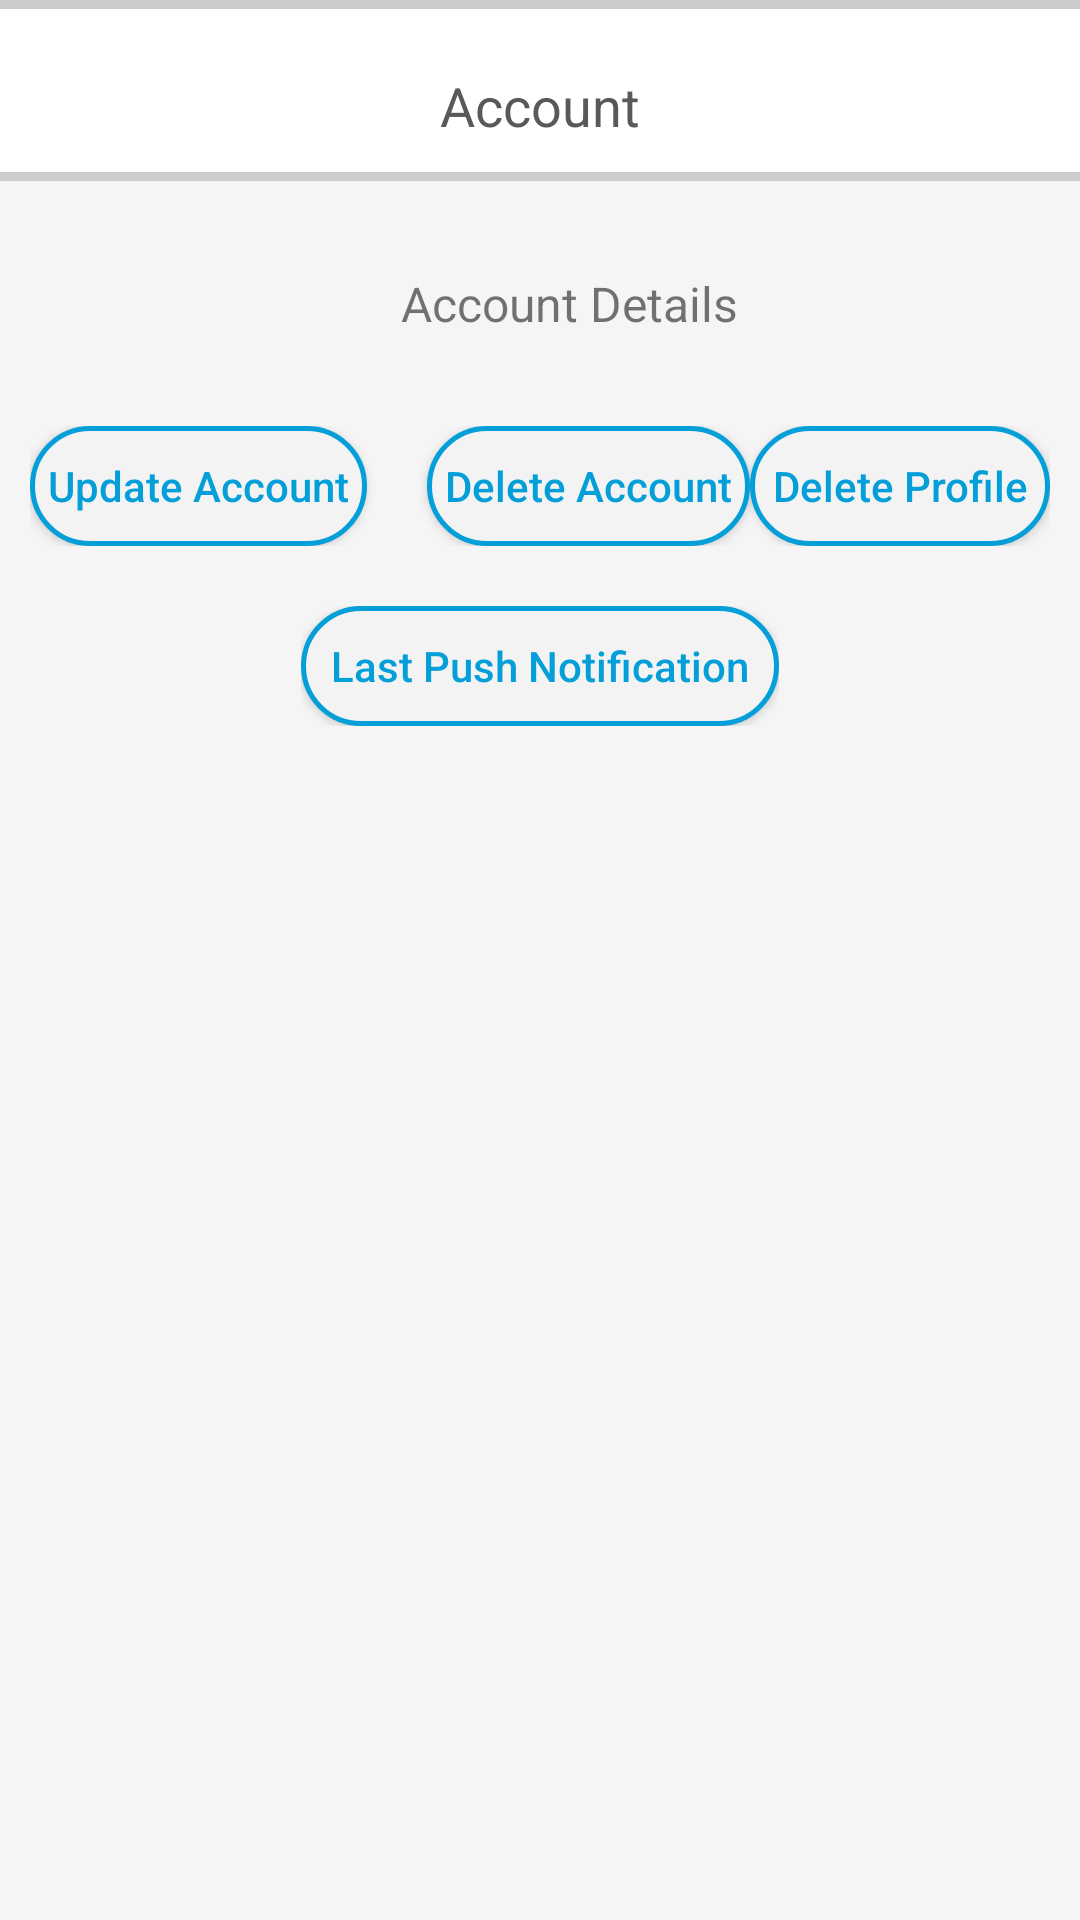

Reconstruct the res/layout file that produces this screen, plus the resources it refers to.
<!-- AndroidManifest.xml: application theme AppTheme -->
<!-- res/layout/identity.xml -->
<?xml version="1.0" encoding="utf-8"?>
<LinearLayout xmlns:android="http://schemas.android.com/apk/res/android"
        android:id="@+id/commonLayout"
        android:layout_width="match_parent"
        android:layout_height="match_parent"
        android:gravity="center" android:background="@android:color/white" android:orientation="vertical">
    <LinearLayout android:layout_width="match_parent" android:layout_height="3dp"
            android:background="#CCCCCC" ></LinearLayout>
    <TextView
            android:layout_width="match_parent"
            android:layout_height="wrap_content"
            android:layout_gravity="top|center"
            android:layout_marginTop="20dp"
            android:gravity="center"
            android:text="@string/account"
            android:textColor="#58595B"
            android:textSize="18sp" />

    <LinearLayout
            android:layout_width="match_parent"
            android:layout_height="match_parent"
            android:layout_marginTop="10dp"
            android:background="#F5F5F5"
            android:gravity="center_horizontal"
            android:orientation="vertical">

        <LinearLayout
                android:layout_width="match_parent"
                android:layout_height="3dp"
                android:background="#CCCCCC"></LinearLayout>

        <TextView
                android:layout_width="wrap_content"
                android:layout_height="wrap_content"
                android:layout_marginStart="10dp"
                android:layout_marginTop="30dp"
                android:text="@string/account_details"
                android:textSize="16sp" />

        <LinearLayout
                android:id="@+id/identityLayout"
                android:layout_width="match_parent"
                android:layout_height="wrap_content"
                android:layout_margin="10dp"
                android:orientation="vertical"></LinearLayout>

        <LinearLayout
                android:layout_width="match_parent"
                android:layout_height="wrap_content"
                android:orientation="horizontal"
                android:padding="10dp">

            <Button
                    android:id="@+id/updateButton"
                    android:layout_width="wrap_content"
                    android:layout_height="40dp"
                    android:layout_gravity="center"
                    android:layout_marginEnd="20dp"
                    android:layout_weight="1"
                    android:background="@drawable/button_background"
                    android:clickable="true"
                    android:text="@string/update_account"
                    android:textAllCaps="false"
                    android:textColor="@drawable/button_text_color" />

            <Button
                    android:id="@+id/deleteaccount"
                    android:layout_width="wrap_content"
                    android:layout_height="40dp"
                    android:layout_gravity="center"
                    android:layout_weight="1"
                    android:background="@drawable/button_background"
                    android:clickable="true"
                    android:text="@string/delete_account"
                    android:textAllCaps="false"
                    android:textColor="@drawable/button_text_color" />

            <Button
                    android:id="@+id/deleteProfile"
                    android:layout_width="wrap_content"
                    android:layout_height="40dp"
                    android:layout_gravity="center"
                    android:layout_weight="1"
                    android:background="@drawable/button_background"
                    android:clickable="true"
                    android:text="@string/delete_profile"
                    android:textAllCaps="false"
                    android:textColor="@drawable/button_text_color" />

        </LinearLayout>

        <LinearLayout
                android:layout_width="wrap_content"
                android:layout_height="wrap_content"
                android:gravity="center_vertical"
                android:orientation="horizontal"
                android:padding="10dp">

            <Button
                    android:id="@+id/lastPushNotification"
                    android:layout_width="0dp"
                    android:layout_height="40dp"
                    android:layout_gravity="center"
                    android:layout_weight="1"
                    android:background="@drawable/button_background"
                    android:clickable="true"
                    android:padding="10dp"
                    android:text="@string/last_push_notification"
                    android:textAllCaps="false"
                    android:textColor="@drawable/button_text_color" />
        </LinearLayout>

        
    </LinearLayout>
</LinearLayout>
<!-- resources referenced by this layout -->
<resources>
  <!-- drawable button_background (drawable) -->
  <?xml version="1.0" encoding="utf-8"?>
  <selector xmlns:android="http://schemas.android.com/apk/res/android">
      <item android:state_pressed="true">
          <shape android:shape="rectangle" android:textColor="#049FD9">
              <corners android:radius="30dip"></corners>
              <solid android:color="@android:color/white"/>
              <stroke android:width="5px" android:color="#049FD9" />
  
          </shape>
      </item>
      <item>
          <shape android:shape="rectangle" >
              
              <corners android:radius="30dip"></corners>
              <solid android:color="#F3F3F3"/>
              <stroke android:width="5px" android:color="#049FD9" />
          </shape>
      </item>
  </selector>
  <!-- drawable button_text_color (drawable) -->
  <selector xmlns:android="http://schemas.android.com/apk/res/android">
  
      
      <item android:state_focused="true"
            android:state_pressed="false"
            android:color="#049FD9" />
  
      
      <item android:state_focused="true"
            android:state_pressed="true"
            android:color="#049FD9" />
  
      
      <item android:state_focused="false"
            android:state_pressed="true"
            android:color="#049FD9" />
  
      
      <item android:color="#049FD9" />
  
  </selector>
  <string name="account">Account</string>
  <string name="account_details">Account Details</string>
  <string name="delete_account">Delete Account</string>
  <string name="delete_profile">Delete Profile</string>
  <string name="last_push_notification">Last Push Notification</string>
  <string name="or_logout_msg">Logging out will delete your profile and disassociate your account from open roaming. You will need to sign In again to access open roaming.</string>
  <string name="update_account">Update Account</string>
  <style name="AppTheme" parent="Theme.AppCompat.Light.DarkActionBar">
          
          <item name="colorPrimary">@color/colorPrimary</item>
          <item name="colorPrimaryDark">@color/colorPrimaryDark</item>
          <item name="colorAccent">@color/colorAccent</item>
      </style>
  <color name="colorPrimary">#049FD9</color>
  <color name="colorPrimaryDark">#0681AF</color>
  <color name="colorAccent">#D81B60</color>
</resources>
